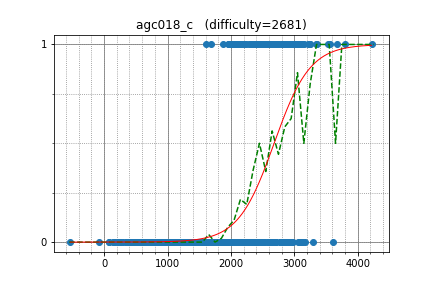

Source data for this figure (header and first rows):
tourist, 4218.083407, 1
pashka, 3238, 1
yjqqqaq, 2868, 1
LHiC, 3566, 1
matthew99, 3132, 1
Swistakk, 3166, 0
ksun48, 3255, 1
Kostroma, 2905, 1
SanSiroWaltz, 2989, 1
molamola, 3073, 1
sugim48, 3358, 1
yosupo, 3345, 1
Stilwell, 3048, 1
geniucos, 2922, 1
Gullesnuffs, 3241, 1
ACRush, 3148, 1
pwypeanut, 2625, 1
sky58, 3104, 1
USA, 2844, 1
kunyavskiy, 3526, 1
aid, 3010, 1
w4yneb0t, 3799, 1
zscoder, 2748, 1
HellKitsune, 3000, 1
Egor, 3667, 1
melnyk, 2460, 1
tamionv, 2806, 1
Reyna, 3049, 1
Rafbill, 2604, 1
mmaxio, 2896, 1
sigma425, 3065, 1
zemen, 2983, 1
snuke, 3214, 1
RomaWhite, 2384, 1
mcalancea, 2322, 1
koosaga, 2913, 1
Benq, 2556, 1
chemthan, 2664, 1
ariacas, 3005, 1
Huziwara, 3072, 1
rajat1603, 2608, 1
nuip, 2851, 1
chokudai, 3080, 1
AngryBacon, 3040, 1
kawatea, 2867, 1
hzt1, 1600, 1
krismaz, 2669, 1
dbradac, 2996, 1
xiper, 2486, 1
elvina, 2689, 1
maryanna2016, 2992, 1
Golovanov399, 3094, 1
adamant, 2053, 1
lewin, 2877, 0
liympanda, 2922, 0
jihoon, 2528, 0
splittinghares, 2510, 0
grumpy_gordon, 2046, 0
catupper, 2627, 0
Deanamic, 1780, 0
t1016d, 2588, 0
... 835 more rows
